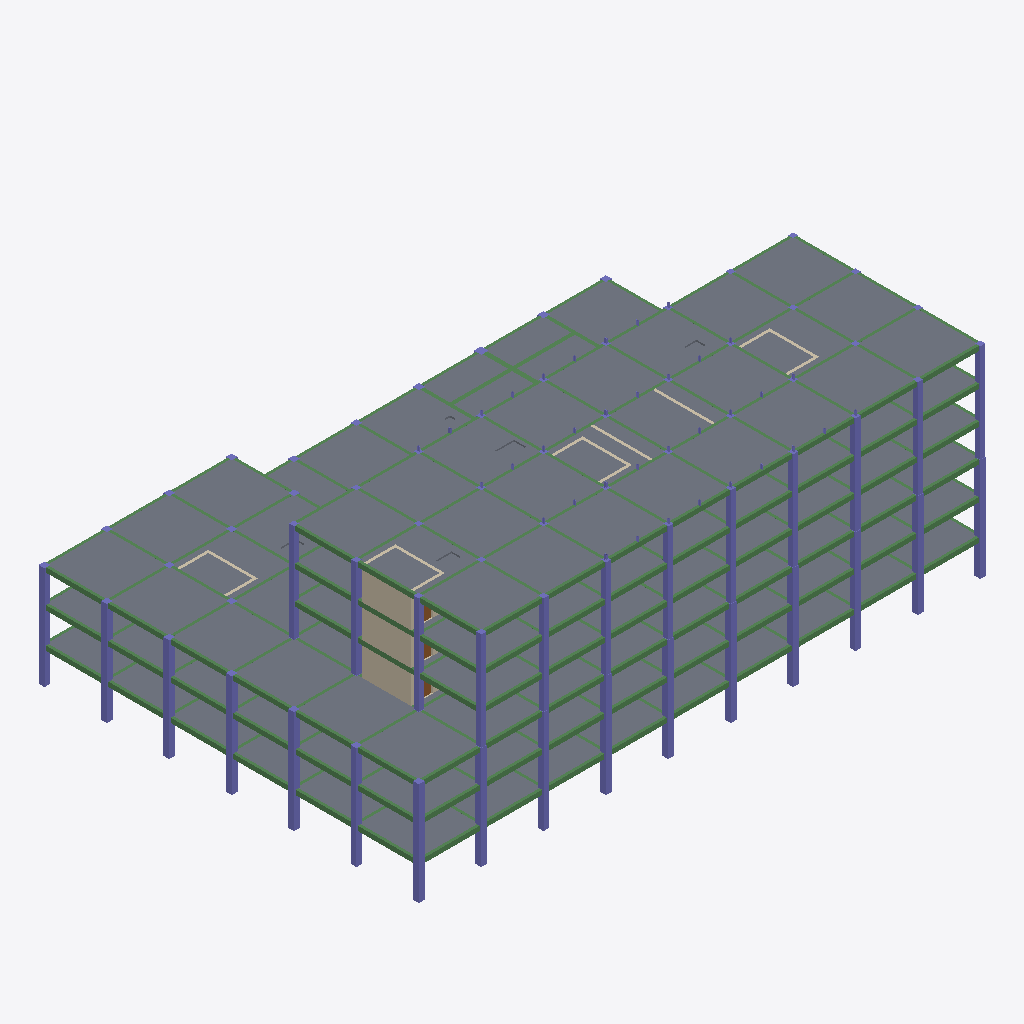
Isometric view of an IFC building model (IFC-SPF (STEP), schema IFC4, length unit millimetre), seen from the south-west, elements coloured by IFC class (only those large enough to see are counted): 219 beams (green), 104 columns (violet), 19 walls (beige), 7 slabs (grey), 3 doors (brown).
Extent 72.8 m × 48.9 m × 26.7 m (x, y, z). Storeys (8): B1 at 9.05 m; LT1 at 12.85 m; LT2 at 17.35 m; LT3 at 21.85 m; LT4 at 26.05 m; LT5 at 30.25 m; LT6 at 34.45 m; ATAP at 38.65 m. Elements (1106): 501 IfcBeam, 336 IfcColumn, 124 IfcWall, 108 IfcSlab, 37 IfcDoor.

HEADER;
FILE_DESCRIPTION(('ViewDefinition [DesignTransferView]'),'2;1');
FILE_NAME('Rumah Sakit Tepian Batanghari.ifc','2026-11-20T11:03:28',(''),(''),'BIMCraft 0.12.0','BIMCraft 0.12.0','');
FILE_SCHEMA(('IFC4'));
ENDSEC;
DATA;
#12=IFCPROJECT('2PgCJzyUCihfKPuW8rwl2W',$,'Rumah Sakit Tepian Batanghari',$,$,$,'Struktur Atas - model struktur LOD 300 (langkah 4.9)',(#4),#11);
#16=IFCSITE('36irGzT4gVqYDLgeSD8w7P',$,'Site',$,$,#15,$,$,.ELEMENT.,$,$,$,$,$);
#21=IFCBUILDING('0LbbiHh3iEtKh8V2uE2IS6',$,'Gedung utama RS (6 lantai + basement)',$,$,#19,$,$,.ELEMENT.,$,$,#20);
#37=IFCBUILDINGSTOREY('0JLW4$0Zr5X9gkD4zdTc2G',$,'B1',$,$,#36,$,$,.ELEMENT.,9050.0);
#41=IFCBUILDINGSTOREY('0Wqt5IfFf4Fh_GUvzuWg4P',$,'LT1',$,$,#40,$,$,.ELEMENT.,12850.0);
#45=IFCBUILDINGSTOREY('2HArkJ3192wuxIinlLvjX1',$,'LT2',$,$,#44,$,$,.ELEMENT.,17350.0);
#49=IFCBUILDINGSTOREY('05t0br8fj9efJQSZ5YtmiZ',$,'LT3',$,$,#48,$,$,.ELEMENT.,21850.0);
#53=IFCBUILDINGSTOREY('0oOAZtdPX5WB2i9fEswNg9',$,'LT4',$,$,#52,$,$,.ELEMENT.,26050.0);
#57=IFCBUILDINGSTOREY('1BrEGpoHH8Lha535JOAwDs',$,'LT5',$,$,#56,$,$,.ELEMENT.,30250.0);
#61=IFCBUILDINGSTOREY('0eCFFAiwD1HRiNQ6fxVA_T',$,'LT6',$,$,#60,$,$,.ELEMENT.,34450.0);
#65=IFCBUILDINGSTOREY('0EzdcFkgP26PXoONv0E2Hu',$,'ATAP',$,$,#64,$,$,.ELEMENT.,38650.0);
#15982=IFCSLAB('1mVqb7zPvD8gzuHCNDpOlg',$,'PL-200-fc30',$,'PL-200-fc30',#15970,#15981,'100834',.FLOOR.);
#15880=IFCSLAB('2G0NLYRJ16$9aAUAQsn$ZX',$,'PL-200-fc30',$,'PL-200-fc30',#15851,#15879,'100831',.FLOOR.);
#15839=IFCSLAB('0RUzJrnXf2_v839_AmSDZL',$,'PL-200-fc30',$,'PL-200-fc30',#15802,#15838,'100830',.FLOOR.);
#15766=IFCSLAB('30X$1v2xj5KQDEFbrB9iAe',$,'PL-200-fc30',$,'PL-200-fc30',#15720,#15765,'100828',.FLOOR.);
#15958=IFCSLAB('1SGGulTi589QPtES9vdSv6',$,'PL-200-fc30',$,'PL-200-fc30',#15931,#15957,'100833',.FLOOR.);
#15919=IFCSLAB('2z2Qi4JoP1vv5ityUU5ooz',$,'PL-200-fc30',$,'PL-200-fc30',#15892,#15918,'100832',.FLOOR.);
#15790=IFCSLAB('07EBe5G3z7vewojVz1o0BW',$,'PL-250-fc30',$,'PL-250-fc30',#15778,#15789,'100829',.FLOOR.);
#16491=IFCWALL('3mFPfP0tnELQ4iF7dBumaz',$,'DG-350-fc35',$,'DG-350-fc35',#16475,#16490,'100853',.STANDARD.);
#16619=IFCWALL('35f3kQ0HLAUALOLWYmNTQq',$,'DG-350-fc35',$,'DG-350-fc35',#16603,#16618,'100858',.STANDARD.);
#16747=IFCWALL('0Rr7xSFzv3ZP3eo74IImfe',$,'DG-350-fc35',$,'DG-350-fc35',#16731,#16746,'100863',.STANDARD.);
#15503=IFCBEAM('0tFKFqIX5CZww2hqFBNSUt',$,'BL-500x900-fc30',$,'BL-500x900-fc30',#15492,#15502,'100818',.BEAM.);
#7286=IFCCOLUMN('0ozXejx$fCs9YUdFhmawIm',$,'KL-750x750-fc35',$,'KL-750x750-fc35',#7282,#7285,'100394',.COLUMN.);
#152=IFCCOLUMN('3Ga5Wc0ATA79ekNPLkdpst',$,'KL-750x750-fc35',$,'KL-750x750-fc35',#145,#151,'100026',.COLUMN.);
#3521=IFCCOLUMN('2KpmUhfbPAePlkC0mUeKJt',$,'KL-750x750-fc35',$,'KL-750x750-fc35',#3517,#3520,'100201',.COLUMN.);
#14488=IFCBEAM('2WmteWMenDPOru8kKTnZFa',$,'BL-350x600-fc30',$,'BL-350x600-fc30',#14480,#14487,'100772',.BEAM.);
#15280=IFCBEAM('3Xx2CmOAf429uk5q1HrZOd',$,'BL-350x600-fc30',$,'BL-350x600-fc30',#15272,#15279,'100808',.BEAM.);
#14444=IFCBEAM('18RxxTFNf9sh7GCjoYfRLf',$,'BL-350x600-fc30',$,'BL-350x600-fc30',#14436,#14443,'100770',.BEAM.);
#13618=IFCBEAM('1mEmPc9qrFBhlCXd_6WdEN',$,'BL-350x600-fc30',$,'BL-350x600-fc30',#13610,#13617,'100721',.BEAM.);
#14378=IFCBEAM('1X$gxGa6j5qeTIiPbDL08i',$,'BL-350x600-fc30',$,'BL-350x600-fc30',#14370,#14377,'100767',.BEAM.);
#14906=IFCBEAM('3o$Q1xuvj0qf$KJCkcgaIU',$,'BL-350x600-fc30',$,'BL-350x600-fc30',#14898,#14905,'100791',.BEAM.);
#15258=IFCBEAM('3z_kWtqRT2U80o7H89jDnX',$,'BL-350x600-fc30',$,'BL-350x600-fc30',#15250,#15257,'100807',.BEAM.);
#15412=IFCBEAM('24W8guNJb1nBtIW8$6VkO8',$,'BL-350x600-fc30',$,'BL-350x600-fc30',#15404,#15411,'100814',.BEAM.);
#11780=IFCBEAM('0PwOeK2wj8zvHgNxVZihYG',$,'BL-350x600-fc30',$,'BL-350x600-fc30',#11772,#11779,'100626',.BEAM.);
#15456=IFCBEAM('1otJymJjTAm8m0Bj16IBg1',$,'BL-350x600-fc30',$,'BL-350x600-fc30',#15448,#15455,'100816',.BEAM.);
#14400=IFCBEAM('0xZ0TgQEj7UxTCrPiF_HF6',$,'BL-350x600-fc30',$,'BL-350x600-fc30',#14392,#14399,'100768',.BEAM.);
#8465=IFCBEAM('0uPzukJ1vCGxQTYe$G9DIB',$,'BL-350x600-fc30',$,'BL-350x600-fc30',#8457,#8464,'100464',.BEAM.);
#8597=IFCBEAM('3BMdY8ZRjFafMzfXG18b$D',$,'BL-350x600-fc30',$,'BL-350x600-fc30',#8589,#8596,'100470',.BEAM.);
#8795=IFCBEAM('2SpPAY70XCmwfBveG48Lhg',$,'BL-350x600-fc30',$,'BL-350x600-fc30',#8787,#8794,'100479',.BEAM.);
#8971=IFCBEAM('1GEEDNEDD6xe1nIqCXKt0x',$,'BL-350x600-fc30',$,'BL-350x600-fc30',#8963,#8970,'100487',.BEAM.);
#14928=IFCBEAM('1N6Agpci10_v5QlZV$lU61',$,'BL-350x600-fc30',$,'BL-350x600-fc30',#14920,#14927,'100792',.BEAM.);
#8993=IFCBEAM('3lCoIOYR1Bdgd_ub9cCQB7',$,'BL-350x600-fc30',$,'BL-350x600-fc30',#8985,#8992,'100488',.BEAM.);
#9279=IFCBEAM('0dUv9XHeLBbx$E4QziwXyA',$,'BL-350x600-fc30',$,'BL-350x600-fc30',#9271,#9278,'100501',.BEAM.);
#14840=IFCBEAM('0v$bPjhrvAivxnjbis8jc9',$,'BL-350x600-fc30',$,'BL-350x600-fc30',#14832,#14839,'100788',.BEAM.);
#10812=IFCBEAM('1PMjK0VzD4gPdPdFrLtpWS',$,'BL-350x600-fc30',$,'BL-350x600-fc30',#10804,#10811,'100582',.BEAM.);
#11252=IFCBEAM('1YdneL_Zj6iRJ7Eq_zZhf5',$,'BL-350x600-fc30',$,'BL-350x600-fc30',#11244,#11251,'100602',.BEAM.);
#13420=IFCBEAM('2JuYU0x$P63OxbfV4d$63s',$,'BL-350x600-fc30',$,'BL-350x600-fc30',#13412,#13419,'100712',.BEAM.);
#13442=IFCBEAM('3WS$kUptfDzBkBLFnuPxWm',$,'BL-350x600-fc30',$,'BL-350x600-fc30',#13434,#13441,'100713',.BEAM.);
#9741=IFCBEAM('1qdPO_$zDBsOoLUEXE$o3H',$,'BL-350x600-fc30',$,'BL-350x600-fc30',#9733,#9740,'100522',.BEAM.);
#11164=IFCBEAM('26MKfMBIX8hhAcBA35uYvq',$,'BL-350x600-fc30',$,'BL-350x600-fc30',#11156,#11163,'100598',.BEAM.);
#11604=IFCBEAM('2bgW9u5qzFNwV46Q76Xa1p',$,'BL-350x600-fc30',$,'BL-350x600-fc30',#11596,#11603,'100618',.BEAM.);
#11582=IFCBEAM('2JiSs0oMr1TeG25gSuvJrt',$,'BL-350x600-fc30',$,'BL-350x600-fc30',#11574,#11581,'100617',.BEAM.);
#12562=IFCBEAM('1VhEEAFpv4deU9PnyUZ7ao',$,'BL-350x600-fc30',$,'BL-350x600-fc30',#12554,#12561,'100673',.BEAM.);
#12606=IFCBEAM('3ATYkNvlnDHAzh32Gx$y6f',$,'BL-350x600-fc30',$,'BL-350x600-fc30',#12598,#12605,'100675',.BEAM.);
#12650=IFCBEAM('1Jx_tB_ED3HOyJS0uiwABb',$,'BL-350x600-fc30',$,'BL-350x600-fc30',#12642,#12649,'100677',.BEAM.);
#13002=IFCBEAM('3xuXXW6ab9AfmWM9gvnAce',$,'BL-350x600-fc30',$,'BL-350x600-fc30',#12994,#13001,'100693',.BEAM.);
#13574=IFCBEAM('1U$toICtrAsx59GBa_Vmxs',$,'BL-350x600-fc30',$,'BL-350x600-fc30',#13566,#13573,'100719',.BEAM.);
#10724=IFCBEAM('1SGqbTkEj08O3gYxcYFEiT',$,'BL-350x600-fc30',$,'BL-350x600-fc30',#10716,#10723,'100578',.BEAM.);
#10768=IFCBEAM('20HqOok9DAEOMlYaJhMIfT',$,'BL-350x600-fc30',$,'BL-350x600-fc30',#10760,#10767,'100580',.BEAM.);
#11230=IFCBEAM('1Yzk9jyR9CL9oEBRwW4XE0',$,'BL-350x600-fc30',$,'BL-350x600-fc30',#11222,#11229,'100601',.BEAM.);
#11736=IFCBEAM('1m60VNvb14TvMHnqjosVU5',$,'BL-350x600-fc30',$,'BL-350x600-fc30',#11728,#11735,'100624',.BEAM.);
#13090=IFCBEAM('3DbD6W$PzERPejeO8N3m3F',$,'BL-350x600-fc30',$,'BL-350x600-fc30',#13082,#13089,'100697',.BEAM.);
#13068=IFCBEAM('1X1MCPa1D8K8cc9c0Taw_6',$,'BL-350x600-fc30',$,'BL-350x600-fc30',#13060,#13067,'100696',.BEAM.);
#9125=IFCBEAM('2FR9ltz4HBGP2MAXc8Rs4K',$,'BL-350x600-fc30',$,'BL-350x600-fc30',#9117,#9124,'100494',.BEAM.);
#9345=IFCBEAM('17YpQWH$r8VQ5dnlHQ1tUo',$,'BL-350x600-fc30',$,'BL-350x600-fc30',#9337,#9344,'100504',.BEAM.);
#9037=IFCBEAM('1O6F9sOyX8gA9p4JdklZfs',$,'BL-350x600-fc30',$,'BL-350x600-fc30',#9029,#9036,'100490',.BEAM.);
#8355=IFCBEAM('34Fy7l_DLDyh1hHQHlwhzy',$,'BL-350x600-fc30',$,'BL-350x600-fc30',#8347,#8354,'100459',.BEAM.);
#9675=IFCBEAM('3L7D6mLAjFvPNJKix0MQK4',$,'BL-350x600-fc30',$,'BL-350x600-fc30',#9667,#9674,'100519',.BEAM.);
#1632=IFCBEAM('0MxYGO6Sn0PvTkDMoyl_E4',$,'BL-350x600-fc30',$,'BL-350x600-fc30',#1624,#1631,'100115',.BEAM.);
#2666=IFCBEAM('2gXMmBL5v4GPi_o1riF6sK',$,'BL-350x600-fc30',$,'BL-350x600-fc30',#2658,#2665,'100162',.BEAM.);
#2754=IFCBEAM('12MWjuTcbFCRuNFFP3JoSZ',$,'BL-350x600-fc30',$,'BL-350x600-fc30',#2746,#2753,'100166',.BEAM.);
#3436=IFCBEAM('1lvM01HKj5NwVqj1gReO3l',$,'BL-350x600-fc30',$,'BL-350x600-fc30',#3428,#3435,'100197',.BEAM.);
#8487=IFCBEAM('1qrX$bWzLDQv3Ktlzv$9G_',$,'BL-350x600-fc30',$,'BL-350x600-fc30',#8479,#8486,'100465',.BEAM.);
#3216=IFCBEAM('3JZnHYxGf0y87T$Y$AYo6T',$,'BL-350x600-fc30',$,'BL-350x600-fc30',#3208,#3215,'100187',.BEAM.);
#5127=IFCBEAM('0xa$$2KjP7$AOKDiPJrjeS',$,'BL-350x600-fc30',$,'BL-350x600-fc30',#5119,#5126,'100296',.BEAM.);
#6934=IFCBEAM('0Ub27tA5v4RuDyTcUFeEhl',$,'BL-350x600-fc30',$,'BL-350x600-fc30',#6926,#6933,'100378',.BEAM.);
#7201=IFCBEAM('1MgtJ20on4rxSrHea$kX6m',$,'BL-350x600-fc30',$,'BL-350x600-fc30',#7193,#7200,'100390',.BEAM.);
#8399=IFCBEAM('01KOzIlMD2kfEhRRk5WOCb',$,'BL-350x600-fc30',$,'BL-350x600-fc30',#8391,#8398,'100461',.BEAM.);
#9895=IFCBEAM('3npDyC3ZbCwfWpvpf6RSIT',$,'BL-350x600-fc30',$,'BL-350x600-fc30',#9887,#9894,'100529',.BEAM.);
#2072=IFCBEAM('3sDIDObhD4IeIx85tYVjZF',$,'BL-350x600-fc30',$,'BL-350x600-fc30',#2064,#2071,'100135',.BEAM.);
#2314=IFCBEAM('0YjIJ4YdzAUxomfQ0wH93q',$,'BL-350x600-fc30',$,'BL-350x600-fc30',#2306,#2313,'100146',.BEAM.);
#2402=IFCBEAM('3oe8VrT_bEuvKT2hQj7GZ8',$,'BL-350x600-fc30',$,'BL-350x600-fc30',#2394,#2401,'100150',.BEAM.);
#3084=IFCBEAM('1IvrtWhsLC_AWs_VhyLGX4',$,'BL-350x600-fc30',$,'BL-350x600-fc30',#3076,#3083,'100181',.BEAM.);
#5259=IFCBEAM('1hO$Vg0LvEohcV$JFyAixv',$,'BL-350x600-fc30',$,'BL-350x600-fc30',#5251,#5258,'100302',.BEAM.);
#5589=IFCBEAM('1MTUfwa851GRAKSTyzE8Io',$,'BL-350x600-fc30',$,'BL-350x600-fc30',#5581,#5588,'100317',.BEAM.);
#5922=IFCBEAM('1ANSlEE911bgHWNn9pkfc2',$,'BL-350x600-fc30',$,'BL-350x600-fc30',#5914,#5921,'100332',.BEAM.);
#6032=IFCBEAM('3MWWa6w8T8_ObZ6tc5ADCn',$,'BL-350x600-fc30',$,'BL-350x600-fc30',#6024,#6031,'100337',.BEAM.);
#6120=IFCBEAM('0D10tcXQzBnOfVTuOVb39J',$,'BL-350x600-fc30',$,'BL-350x600-fc30',#6112,#6119,'100341',.BEAM.);
#6296=IFCBEAM('35fsXtSB9DBw7JQZBnfelP',$,'BL-350x600-fc30',$,'BL-350x600-fc30',#6288,#6295,'100349',.BEAM.);
#6384=IFCBEAM('3mhjtxZmP4Wg0x2OGWv00H',$,'BL-350x600-fc30',$,'BL-350x600-fc30',#6376,#6383,'100353',.BEAM.);
#6802=IFCBEAM('1f7D73YYL9$8taDK8TVnDe',$,'BL-350x600-fc30',$,'BL-350x600-fc30',#6794,#6801,'100372',.BEAM.);
#1764=IFCBEAM('0Rx3o4F9XAu8W4HqQ83ihK',$,'BL-350x600-fc30',$,'BL-350x600-fc30',#1756,#1763,'100121',.BEAM.);
#5083=IFCBEAM('0DBCS3g9b8U8v_JbkK97cm',$,'BL-350x600-fc30',$,'BL-350x600-fc30',#5075,#5082,'100294',.BEAM.);
#5193=IFCBEAM('28Br7cUcX4ChHSM6qmDKLK',$,'BL-350x600-fc30',$,'BL-350x600-fc30',#5185,#5192,'100299',.BEAM.);
#5369=IFCBEAM('26vJUx5_1299KX5vhysjla',$,'BL-350x600-fc30',$,'BL-350x600-fc30',#5361,#5368,'100307',.BEAM.);
#5900=IFCBEAM('2ZzTTMy$f25hPbnTqRBA4L',$,'BL-350x600-fc30',$,'BL-350x600-fc30',#5892,#5899,'100331',.BEAM.);
#1588=IFCBEAM('28vBFz8cX3JuGq8O$32SFn',$,'BL-350x600-fc30',$,'BL-350x600-fc30',#1580,#1587,'100113',.BEAM.);
#1698=IFCBEAM('22kofvy_13QQYqtIcTQkNa',$,'BL-350x600-fc30',$,'BL-350x600-fc30',#1690,#1697,'100118',.BEAM.);
#1874=IFCBEAM('2$qVK7YhbATh4BXxd0Qo$4',$,'BL-350x600-fc30',$,'BL-350x600-fc30',#1866,#1873,'100126',.BEAM.);
#2292=IFCBEAM('1dB0MK5Hv5cQvTCJCvr_Jl',$,'BL-350x600-fc30',$,'BL-350x600-fc30',#2284,#2291,'100145',.BEAM.);
#2490=IFCBEAM('01gJi2oi10EQGYMaoVCbth',$,'BL-350x600-fc30',$,'BL-350x600-fc30',#2482,#2489,'100154',.BEAM.);
#7316=IFCCOLUMN('0vWtJroBbBqABJ1F_aIhnd',$,'KL-750x750-fc35',$,'KL-750x750-fc35',#7312,#7315,'100396',.COLUMN.);
#7346=IFCCOLUMN('2U6K9ZWULDDBIKdFGoFg26',$,'KL-750x750-fc35',$,'KL-750x750-fc35',#7342,#7345,'100398',.COLUMN.);
#677=IFCCOLUMN('3n5gogJJvARxkIViozhOE1',$,'KL-750x750-fc35',$,'KL-750x750-fc35',#673,#676,'100061',.COLUMN.);
#182=IFCCOLUMN('3IM5rWA6HBrQmc5VYmV3ab',$,'KL-750x750-fc35',$,'KL-750x750-fc35',#178,#181,'100028',.COLUMN.);
#212=IFCCOLUMN('2Iq2FoUTX02egjh3YSuzWx',$,'KL-750x750-fc35',$,'KL-750x750-fc35',#208,#211,'100030',.COLUMN.);
#467=IFCCOLUMN('07Q3a205X8_PKXAW6t9Mn8',$,'KL-750x750-fc35',$,'KL-750x750-fc35',#463,#466,'100047',.COLUMN.);
#998=IFCCOLUMN('3mO__3Pf56XhDEx$PAKkW_',$,'KL-750x750-fc35',$,'KL-750x750-fc35',#994,#997,'100082',.COLUMN.);
#3581=IFCCOLUMN('3Z3KidWsvBXBlsQYwDOcZ4',$,'KL-750x750-fc35',$,'KL-750x750-fc35',#3577,#3580,'100205',.COLUMN.);
#4046=IFCCOLUMN('3lvj1swwjB_vsRXED0ICn0',$,'KL-750x750-fc35',$,'KL-750x750-fc35',#4042,#4045,'100236',.COLUMN.);
#7361=IFCCOLUMN('3GIQxvEBX3xQsl2b1_LYnD',$,'KL-750x750-fc35',$,'KL-750x750-fc35',#7357,#7360,'100399',.COLUMN.);
#3551=IFCCOLUMN('2H9Gl3JUH8Ev$oZ1vHyPmO',$,'KL-750x750-fc35',$,'KL-750x750-fc35',#3547,#3550,'100203',.COLUMN.);
#7331=IFCCOLUMN('3PpNOMslvEtwIsL1QtM9J0',$,'KL-750x750-fc35',$,'KL-750x750-fc35',#7327,#7330,'100397',.COLUMN.);
#3836=IFCCOLUMN('2KRFO1dKrCnRNGRHo341aw',$,'KL-750x750-fc35',$,'KL-750x750-fc35',#3832,#3835,'100222',.COLUMN.);
#4361=IFCCOLUMN('2L0aVtkrfDsPuJXFeLZwPk',$,'KL-750x750-fc35',$,'KL-750x750-fc35',#4357,#4360,'100257',.COLUMN.);
#227=IFCCOLUMN('3K5upJvOP95Rsm8sRD9ZWp',$,'KL-750x750-fc35',$,'KL-750x750-fc35',#223,#226,'100031',.COLUMN.);
#782=IFCCOLUMN('3sjpsJdvbBKAbS3D8RaApx',$,'KL-750x750-fc35',$,'KL-750x750-fc35',#778,#781,'100068',.COLUMN.);
#257=IFCCOLUMN('3BvAw0YkHCIxZvILG5VYG5',$,'KL-750x750-fc35',$,'KL-750x750-fc35',#253,#256,'100033',.COLUMN.);
#1103=IFCCOLUMN('1h3utKH_nA_8xF7hgMeFLr',$,'KL-750x750-fc35',$,'KL-750x750-fc35',#1099,#1102,'100089',.COLUMN.);
#3626=IFCCOLUMN('3CxSoI$q99sPY7NQCpuI5K',$,'KL-750x750-fc35',$,'KL-750x750-fc35',#3622,#3625,'100208',.COLUMN.);
#197=IFCCOLUMN('30gROeEdz8C99K_TFDMnhz',$,'KL-750x750-fc35',$,'KL-750x750-fc35',#193,#196,'100029',.COLUMN.);
#572=IFCCOLUMN('3lpFzyqHn05efZsr5f429V',$,'KL-750x750-fc35',$,'KL-750x750-fc35',#568,#571,'100054',.COLUMN.);
#3566=IFCCOLUMN('2k_ZORoyP2Fg2SDlKuSTPj',$,'KL-750x750-fc35',$,'KL-750x750-fc35',#3562,#3565,'100204',.COLUMN.);
#3596=IFCCOLUMN('1o$Umj3lD7juoj86JpVCiU',$,'KL-750x750-fc35',$,'KL-750x750-fc35',#3592,#3595,'100206',.COLUMN.);
#3941=IFCCOLUMN('1z5R_6vwXFYvEN3VcYMdM0',$,'KL-750x750-fc35',$,'KL-750x750-fc35',#3937,#3940,'100229',.COLUMN.);
#4151=IFCCOLUMN('3K8iYXlY92fxgAp2mL1Z8b',$,'KL-750x750-fc35',$,'KL-750x750-fc35',#4147,#4150,'100243',.COLUMN.);
#4466=IFCCOLUMN('2uu_GWYDT8mRMSMEx6HrEx',$,'KL-750x750-fc35',$,'KL-750x750-fc35',#4462,#4465,'100264',.COLUMN.);
#7601=IFCCOLUMN('3iqdWvqP52Mghk6BflQpwP',$,'KL-750x750-fc35',$,'KL-750x750-fc35',#7597,#7600,'100415',.COLUMN.);
#7946=IFCCOLUMN('2drjwvFY1E48HohQ1yLtfK',$,'KL-750x750-fc35',$,'KL-750x750-fc35',#7942,#7945,'100438',.COLUMN.);
#7766=IFCCOLUMN('0BE3vFWor6YgH3hAhIrZRI',$,'KL-750x750-fc35',$,'KL-750x750-fc35',#7762,#7765,'100426',.COLUMN.);
#7301=IFCCOLUMN('2RmqxORff5P9Mpyr9udnJL',$,'KL-750x750-fc35',$,'KL-750x750-fc35',#7297,#7300,'100395',.COLUMN.);
#7376=IFCCOLUMN('3$4Ph6hmr1o8djHnYKpT9E',$,'KL-750x750-fc35',$,'KL-750x750-fc35',#7372,#7375,'100400',.COLUMN.);
#7826=IFCCOLUMN('2NaEYAV2v46QKLCxtSKud5',$,'KL-750x750-fc35',$,'KL-750x750-fc35',#7822,#7825,'100430',.COLUMN.);
#7391=IFCCOLUMN('2GyLAbqefDP8bnL4dKdFQP',$,'KL-750x750-fc35',$,'KL-750x750-fc35',#7387,#7390,'100401',.COLUMN.);
#8006=IFCCOLUMN('1vnq479PLCnfxp07w3SrOh',$,'KL-750x750-fc35',$,'KL-750x750-fc35',#8002,#8005,'100442',.COLUMN.);
#7706=IFCCOLUMN('3pkhEkmRz5sgZZ1NJOk5Ye',$,'KL-750x750-fc35',$,'KL-750x750-fc35',#7702,#7705,'100422',.COLUMN.);
#242=IFCCOLUMN('07cHRG2vfBawFSOHML6tDd',$,'KL-750x750-fc35',$,'KL-750x750-fc35',#238,#241,'100032',.COLUMN.);
#890=IFCCOLUMN('0$l8PswnL8ivsqBstvtqu8',$,'KL-750x750-fc35',$,'KL-750x750-fc35',#886,#889,'100075',.COLUMN.);
#3611=IFCCOLUMN('1e9nFL3pP9bf$Aq4WajfHG',$,'KL-750x750-fc35',$,'KL-750x750-fc35',#3607,#3610,'100207',.COLUMN.);
#4256=IFCCOLUMN('1$eqMjnkv4WPR5lVZWkyCn',$,'KL-750x750-fc35',$,'KL-750x750-fc35',#4252,#4255,'100250',.COLUMN.);
#167=IFCCOLUMN('0UN$HLUm5Dsvu1tUq994KP',$,'KL-750x750-fc35',$,'KL-750x750-fc35',#163,#166,'100027',.COLUMN.);
#362=IFCCOLUMN('2Z1Tamug1BOALe_rKhEdCT',$,'KL-750x750-fc35',$,'KL-750x750-fc35',#358,#361,'100040',.COLUMN.);
#3536=IFCCOLUMN('2rzvDLobf4FAb9uuWqRxGG',$,'KL-750x750-fc35',$,'KL-750x750-fc35',#3532,#3535,'100202',.COLUMN.);
#3731=IFCCOLUMN('0NF7_X3O5F9ASKSm89VvbJ',$,'KL-750x750-fc35',$,'KL-750x750-fc35',#3727,#3730,'100215',.COLUMN.);
#13689=IFCCOLUMN('0Usa9u86D9Sxoxx4gHginp',$,'KL-650x650-fc35',$,'KL-650x650-fc35',#13685,#13688,'100725',.COLUMN.);
#13659=IFCCOLUMN('3MvBXYOdn0SQ_kbyzpioiB',$,'KL-650x650-fc35',$,'KL-650x650-fc35',#13655,#13658,'100723',.COLUMN.);
#14019=IFCCOLUMN('11LfjbIvL95f1a_jbhpcjT',$,'KL-650x650-fc35',$,'KL-650x650-fc35',#14015,#14018,'100747',.COLUMN.);
#7496=IFCCOLUMN('0rrN76ooP6wfUAVAixlrNS',$,'KL-750x750-fc35',$,'KL-750x750-fc35',#7492,#7495,'100408',.COLUMN.);
#7886=IFCCOLUMN('0hnzHAwO13mus0U5W7K4p5',$,'KL-750x750-fc35',$,'KL-750x750-fc35',#7882,#7885,'100434',.COLUMN.);
#10013=IFCCOLUMN('1qZIujmdP3dROQf06MYz$M',$,'KL-650x650-fc35',$,'KL-650x650-fc35',#10009,#10012,'100535',.COLUMN.);
#10343=IFCCOLUMN('3V2Eyi9MH2pvc6zuoQ_eKX',$,'KL-650x650-fc35',$,'KL-650x650-fc35',#10339,#10342,'100557',.COLUMN.);
#13719=IFCCOLUMN('1JwF7ifSX4pOGOxVEKB70c',$,'KL-650x650-fc35',$,'KL-650x650-fc35',#13715,#13718,'100727',.COLUMN.);
#12181=IFCCOLUMN('3i9M8aw1v5oPBXVCPhfP0t',$,'KL-650x650-fc35',$,'KL-650x650-fc35',#12177,#12180,'100652',.COLUMN.);
#11851=IFCCOLUMN('1AQMpSu9j67hqyjGrb63EM',$,'KL-650x650-fc35',$,'KL-650x650-fc35',#11847,#11850,'100630',.COLUMN.);
#13704=IFCCOLUMN('0M3GaBoKf149_o8NvIDDwc',$,'KL-650x650-fc35',$,'KL-650x650-fc35',#13700,#13703,'100726',.COLUMN.);
#14079=IFCCOLUMN('2fxGukKATAW8bpxoSWuWnb',$,'KL-650x650-fc35',$,'KL-650x650-fc35',#14075,#14078,'100751',.COLUMN.);
#11821=IFCCOLUMN('2Wtuc4LmXFNQo4MRLoN04M',$,'KL-650x650-fc35',$,'KL-650x650-fc35',#11817,#11820,'100628',.COLUMN.);
#9983=IFCCOLUMN('2T55mzlijCOx58Sp9AiyW8',$,'KL-650x650-fc35',$,'KL-650x650-fc35',#9976,#9982,'100533',.COLUMN.);
#13674=IFCCOLUMN('377PI68L97dennKM2xxrDG',$,'KL-650x650-fc35',$,'KL-650x650-fc35',#13670,#13673,'100724',.COLUMN.);
#14139=IFCCOLUMN('07WZphAh1A3R8XK8hXYW4Q',$,'KL-650x650-fc35',$,'KL-650x650-fc35',#14135,#14138,'100755',.COLUMN.);
#13899=IFCCOLUMN('0JCVd4tnb8vwh_98qBLEDu',$,'KL-650x650-fc35',$,'KL-650x650-fc35',#13895,#13898,'100739',.COLUMN.);
#13959=IFCCOLUMN('1loDNzfTv8$feoCi7ZBvHr',$,'KL-650x650-fc35',$,'KL-650x650-fc35',#13955,#13958,'100743',.COLUMN.);
#13779=IFCCOLUMN('3$5PahQ5134f8E1Xwr1Kqz',$,'KL-650x650-fc35',$,'KL-650x650-fc35',#13775,#13778,'100731',.COLUMN.);
#13839=IFCCOLUMN('3pmbHMeSHBGu4hvJMnCv75',$,'KL-650x650-fc35',$,'KL-650x650-fc35',#13835,#13838,'100735',.COLUMN.);
#10043=IFCCOLUMN('0Rvd2VaMD4CA$cYHrNm4Vj',$,'KL-650x650-fc35',$,'KL-650x650-fc35',#10039,#10042,'100537',.COLUMN.);
ENDSEC;
